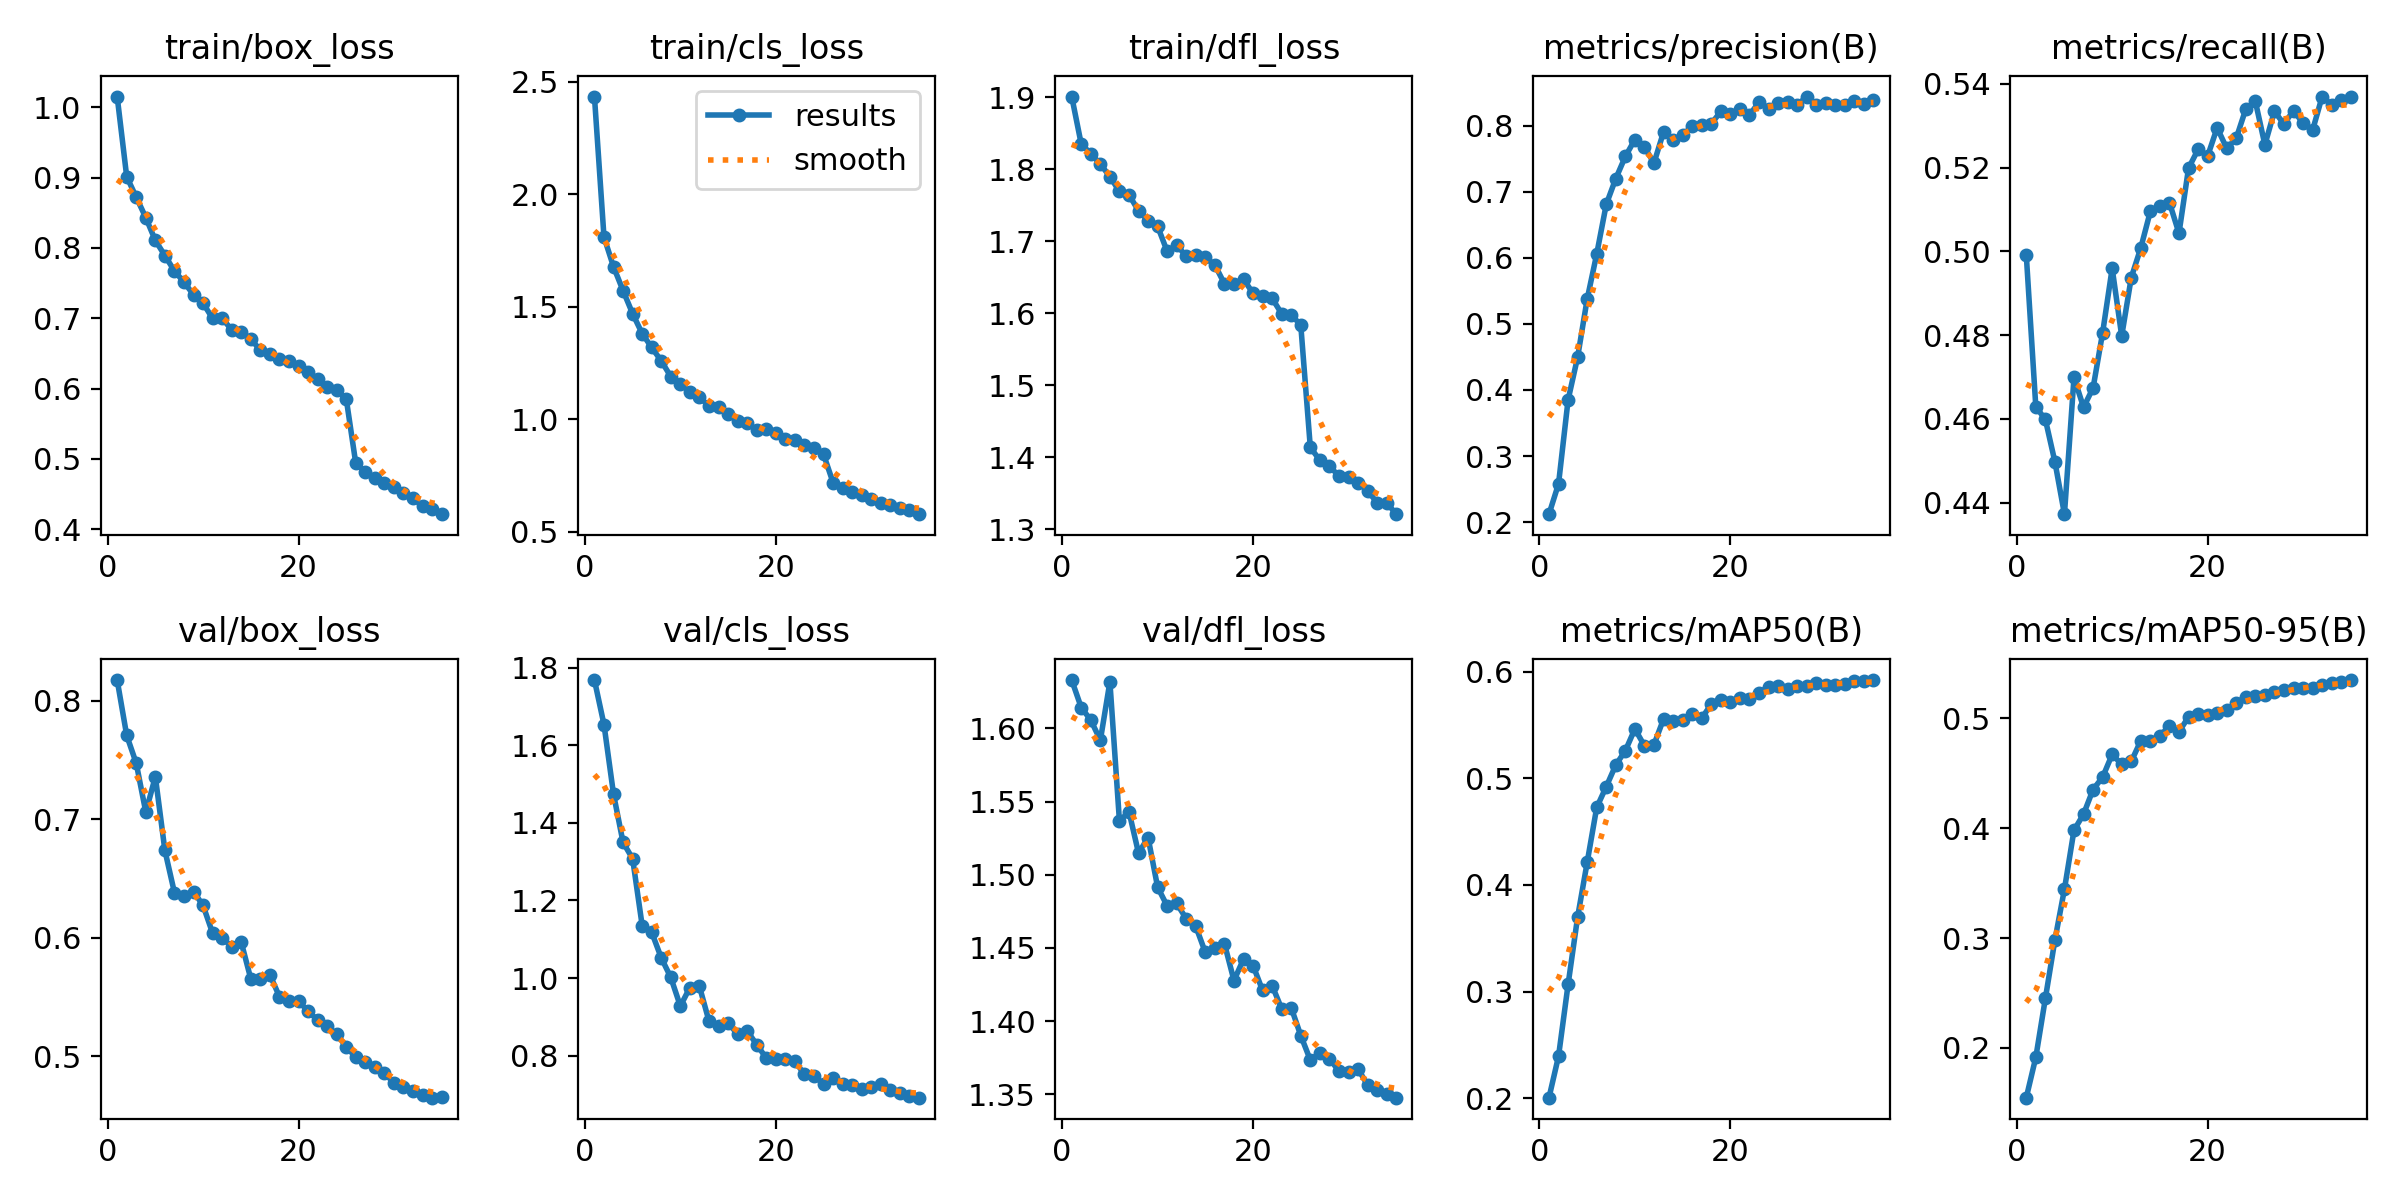

The file beside this chart, header and first rows:
epoch, time, train/box_loss, train/cls_loss, train/dfl_loss, metrics/precision(B), metrics/recall(B), metrics/mAP50(B), metrics/mAP50-95(B), val/box_loss, val/cls_loss, val/dfl_loss, lr/pg0, lr/pg1, lr/pg2
1, 1416, 1.015, 2.434, 1.901, 0.212, 0.4992, 0.2005, 0.1547, 0.8176, 1.768, 1.633, 0.000303, 0.000303, 0.000303
2, 2768, 0.9013, 1.81, 1.835, 0.258, 0.4629, 0.2394, 0.1915, 0.7708, 1.653, 1.614, 0.0005888, 0.0005888, 0.0005888
3, 4116, 0.8723, 1.678, 1.822, 0.3849, 0.4599, 0.3067, 0.245, 0.7473, 1.474, 1.606, 0.0008575, 0.0008575, 0.0008575
4, 5463, 0.8431, 1.572, 1.807, 0.4497, 0.4498, 0.37, 0.2982, 0.706, 1.349, 1.592, 0.0008319, 0.0008319, 0.0008319
5, 6819, 0.8107, 1.47, 1.79, 0.5374, 0.4373, 0.4212, 0.3445, 0.736, 1.308, 1.632, 0.0008062, 0.0008062, 0.0008062
6, 8174, 0.7892, 1.381, 1.769, 0.6057, 0.4699, 0.4727, 0.3982, 0.6737, 1.135, 1.537, 0.0007804, 0.0007804, 0.0007804
7, 9538, 0.7673, 1.319, 1.764, 0.6809, 0.4628, 0.4922, 0.4127, 0.6381, 1.118, 1.543, 0.0007547, 0.0007547, 0.0007547
8, 10890, 0.7514, 1.26, 1.742, 0.72, 0.4674, 0.5126, 0.4352, 0.635, 1.052, 1.515, 0.000729, 0.000729, 0.000729
9, 12248, 0.7335, 1.19, 1.728, 0.7534, 0.4806, 0.5259, 0.4465, 0.6391, 1.002, 1.525, 0.0007033, 0.0007033, 0.0007033
10, 13608, 0.7214, 1.156, 1.721, 0.779, 0.496, 0.5464, 0.4672, 0.6273, 0.9278, 1.492, 0.0006776, 0.0006776, 0.0006776
11, 14960, 0.6997, 1.122, 1.686, 0.7676, 0.4798, 0.5306, 0.4582, 0.6039, 0.9756, 1.479, 0.0006519, 0.0006519, 0.0006519
12, 16315, 0.6998, 1.1, 1.695, 0.7435, 0.4937, 0.5316, 0.4608, 0.6, 0.9786, 1.48, 0.0006262, 0.0006262, 0.0006262
13, 17671, 0.6838, 1.058, 1.679, 0.7903, 0.5008, 0.5555, 0.4796, 0.5924, 0.8893, 1.47, 0.0006005, 0.0006005, 0.0006005
14, 19021, 0.6808, 1.054, 1.681, 0.7787, 0.5095, 0.5534, 0.4793, 0.5963, 0.8772, 1.465, 0.0005747, 0.0005747, 0.0005747
15, 20374, 0.6703, 1.026, 1.678, 0.7852, 0.5109, 0.5547, 0.4844, 0.5653, 0.8836, 1.447, 0.000549, 0.000549, 0.000549
16, 21728, 0.6546, 0.994, 1.667, 0.7996, 0.5116, 0.5602, 0.4927, 0.5654, 0.8559, 1.45, 0.0005233, 0.0005233, 0.0005233
17, 23084, 0.6492, 0.9848, 1.641, 0.8014, 0.5043, 0.5564, 0.4878, 0.5688, 0.8638, 1.453, 0.0004976, 0.0004976, 0.0004976
18, 24436, 0.6419, 0.952, 1.64, 0.8027, 0.5198, 0.5695, 0.5013, 0.5503, 0.8287, 1.428, 0.0004719, 0.0004719, 0.0004719
19, 25795, 0.6392, 0.959, 1.647, 0.8215, 0.5243, 0.5735, 0.5036, 0.5466, 0.7939, 1.442, 0.0004462, 0.0004462, 0.0004462
20, 27159, 0.6327, 0.9401, 1.628, 0.8183, 0.5227, 0.572, 0.5027, 0.5466, 0.7921, 1.438, 0.0004205, 0.0004205, 0.0004205
21, 28513, 0.6233, 0.9135, 1.624, 0.8248, 0.5295, 0.5749, 0.5044, 0.5379, 0.7925, 1.421, 0.0003948, 0.0003948, 0.0003948
22, 29876, 0.6137, 0.9071, 1.621, 0.8162, 0.5246, 0.5745, 0.5079, 0.5306, 0.7865, 1.424, 0.0003691, 0.0003691, 0.0003691
23, 31230, 0.6017, 0.884, 1.599, 0.8353, 0.527, 0.5805, 0.5144, 0.5252, 0.7516, 1.408, 0.0003433, 0.0003433, 0.0003433
24, 32581, 0.5979, 0.8723, 1.598, 0.8257, 0.5339, 0.5857, 0.5192, 0.5185, 0.747, 1.409, 0.0003176, 0.0003176, 0.0003176
25, 33940, 0.5855, 0.8452, 1.583, 0.8347, 0.5358, 0.587, 0.5206, 0.5081, 0.7279, 1.39, 0.0002919, 0.0002919, 0.0002919
26, 35326, 0.4936, 0.719, 1.413, 0.836, 0.5254, 0.5838, 0.5215, 0.499, 0.743, 1.373, 0.0002662, 0.0002662, 0.0002662
27, 36671, 0.4816, 0.6961, 1.396, 0.8309, 0.5334, 0.5862, 0.5239, 0.495, 0.7277, 1.378, 0.0002405, 0.0002405, 0.0002405
28, 38013, 0.4723, 0.676, 1.387, 0.8441, 0.5304, 0.587, 0.526, 0.4907, 0.7243, 1.374, 0.0002148, 0.0002148, 0.0002148
29, 39358, 0.4663, 0.6636, 1.374, 0.8317, 0.5336, 0.5894, 0.5274, 0.4858, 0.7142, 1.366, 0.0001891, 0.0001891, 0.0001891
30, 40706, 0.4601, 0.6456, 1.372, 0.8338, 0.5305, 0.5876, 0.5277, 0.4774, 0.7183, 1.365, 0.0001634, 0.0001634, 0.0001634
31, 42061, 0.4508, 0.6291, 1.365, 0.8318, 0.5289, 0.5874, 0.528, 0.4744, 0.7267, 1.367, 0.0001376, 0.0001376, 0.0001376
32, 43402, 0.4439, 0.6187, 1.353, 0.8309, 0.5369, 0.5885, 0.5304, 0.4702, 0.7125, 1.356, 0.0001119, 0.0001119, 0.0001119
33, 44746, 0.4324, 0.6056, 1.337, 0.8367, 0.535, 0.591, 0.5321, 0.4676, 0.7033, 1.353, 8.62251e-05, 8.62251e-05, 8.62251e-05
34, 46090, 0.4294, 0.5956, 1.337, 0.8335, 0.5361, 0.591, 0.5335, 0.465, 0.697, 1.35, 6.05134e-05, 6.05134e-05, 6.05134e-05
35, 47438, 0.4213, 0.5787, 1.321, 0.8389, 0.5367, 0.5922, 0.5349, 0.4654, 0.6918, 1.348, 3.48017e-05, 3.48017e-05, 3.48017e-05
